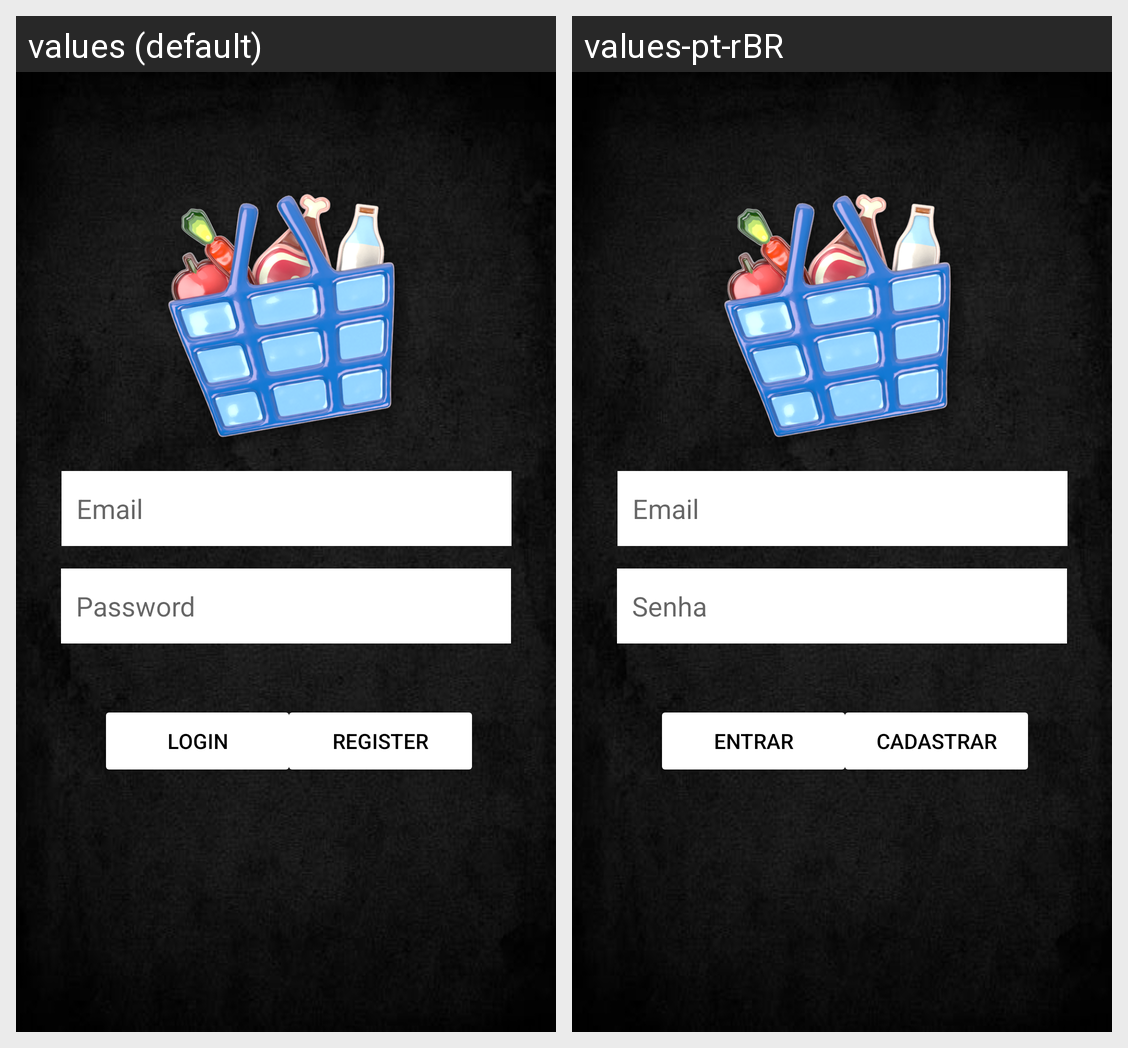

Strings drawn on this Android screen and how each of the app's shown locales translates them:
Android screen res/layout/activity_login.xml rendered under 2 locales, left to right: values (default), values-pt-rBR. Device: Nexus 5 (rendered at 1080×1920; each locale shown at half size, 540×960, under a caption strip naming it); theme Theme.AppPersist.
Strings drawn on this screen, with the default value and each locale's value (text and hints the layout hard-codes, and strings that could not be matched under every locale, appear in the picture but are not listed):

digiteemail
  values: Email
  values-pt-rBR: Email

senha
  values: Password
  values-pt-rBR: Senha

entrar
  values: LOGIN
  values-pt-rBR: ENTRAR

cadastrar
  values: REGISTER
  values-pt-rBR: CADASTRAR
